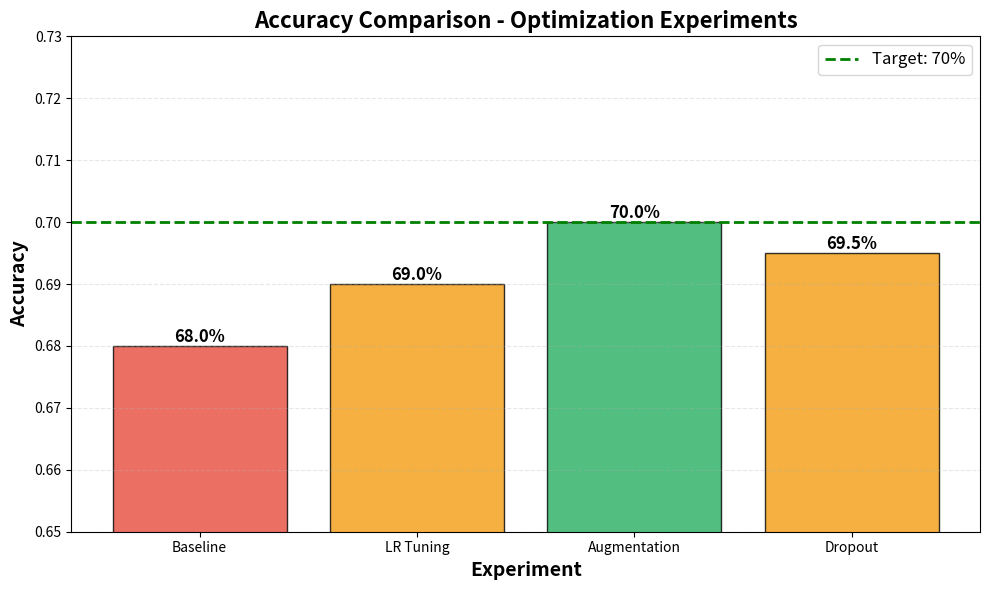
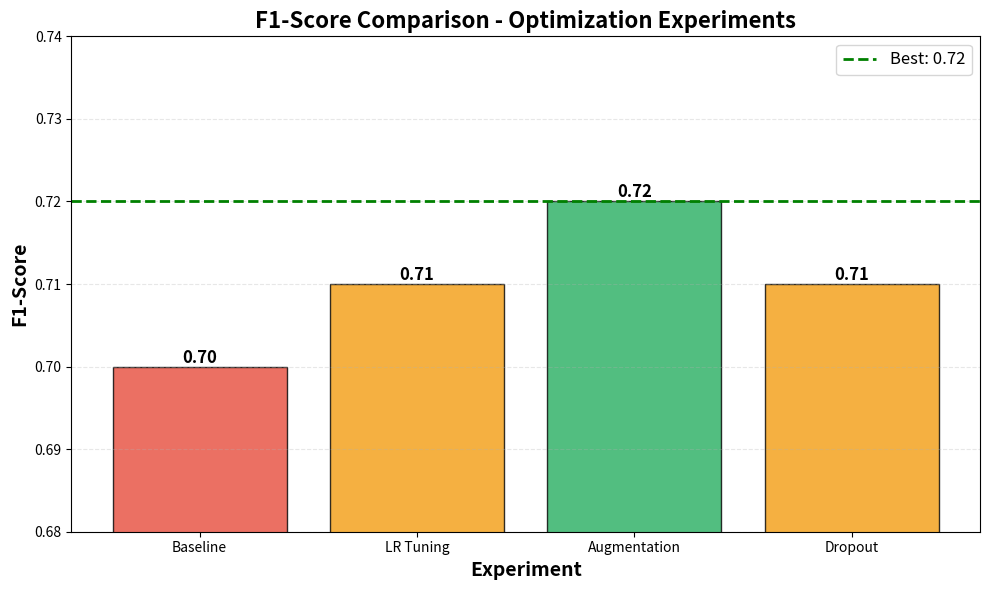

Generate these figures, in order, with matplotlib:
"""
Generate optimization comparison plots for Etapa 6
"""
import matplotlib.pyplot as plt
import numpy as np

# Data from optimization experiments
experiments = ['Baseline', 'LR Tuning', 'Augmentation', 'Dropout']
accuracy = [0.68, 0.69, 0.70, 0.695]
f1_scores = [0.70, 0.71, 0.72, 0.71]

# Colors
colors = ['#e74c3c', '#f39c12', '#27ae60', '#f39c12']

# 1. Accuracy Comparison
fig, ax = plt.subplots(figsize=(10, 6))
bars = ax.bar(experiments, accuracy, color=colors, alpha=0.8, edgecolor='black')

# Add value labels
for i, (bar, val) in enumerate(zip(bars, accuracy)):
    height = bar.get_height()
    ax.text(bar.get_x() + bar.get_width()/2., height,
            f'{val:.1%}',
            ha='center', va='bottom', fontsize=12, fontweight='bold')

ax.set_ylabel('Accuracy', fontsize=14, fontweight='bold')
ax.set_xlabel('Experiment', fontsize=14, fontweight='bold')
ax.set_title('Accuracy Comparison - Optimization Experiments', fontsize=16, fontweight='bold')
ax.set_ylim(0.65, 0.73)
ax.grid(axis='y', alpha=0.3, linestyle='--')
ax.axhline(y=0.70, color='green', linestyle='--', linewidth=2, label='Target: 70%')
ax.legend(fontsize=12)

plt.tight_layout()
plt.savefig('accuracy_comparison.png', dpi=300, bbox_inches='tight')
plt.close()

# 2. F1-Score Comparison
fig, ax = plt.subplots(figsize=(10, 6))
bars = ax.bar(experiments, f1_scores, color=colors, alpha=0.8, edgecolor='black')

# Add value labels
for i, (bar, val) in enumerate(zip(bars, f1_scores)):
    height = bar.get_height()
    ax.text(bar.get_x() + bar.get_width()/2., height,
            f'{val:.2f}',
            ha='center', va='bottom', fontsize=12, fontweight='bold')

ax.set_ylabel('F1-Score', fontsize=14, fontweight='bold')
ax.set_xlabel('Experiment', fontsize=14, fontweight='bold')
ax.set_title('F1-Score Comparison - Optimization Experiments', fontsize=16, fontweight='bold')
ax.set_ylim(0.68, 0.74)
ax.grid(axis='y', alpha=0.3, linestyle='--')
ax.axhline(y=0.72, color='green', linestyle='--', linewidth=2, label='Best: 0.72')
ax.legend(fontsize=12)

plt.tight_layout()
plt.savefig('f1_comparison.png', dpi=300, bbox_inches='tight')
plt.close()

print("Generated:")
print("  - accuracy_comparison.png")
print("  - f1_comparison.png")
